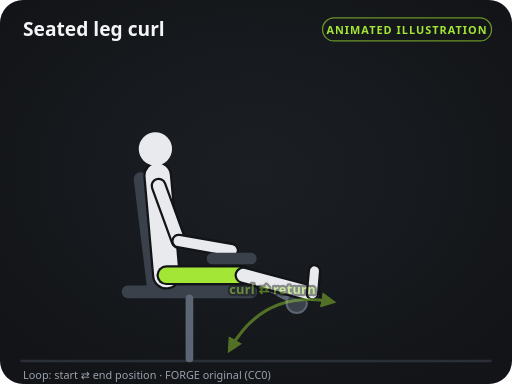
t = 0.00 s
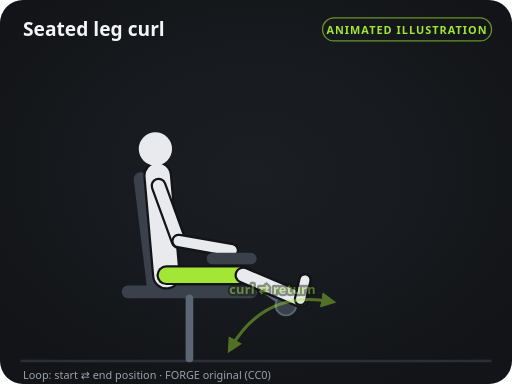
t = 0.40 s
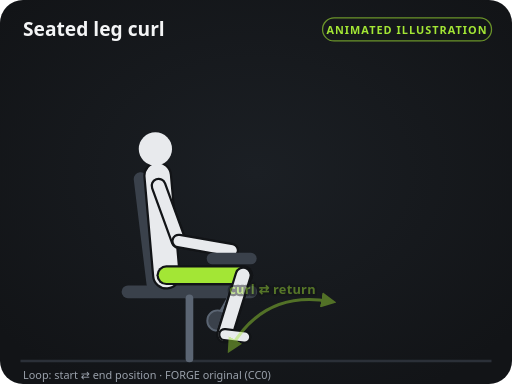
t = 1.20 s
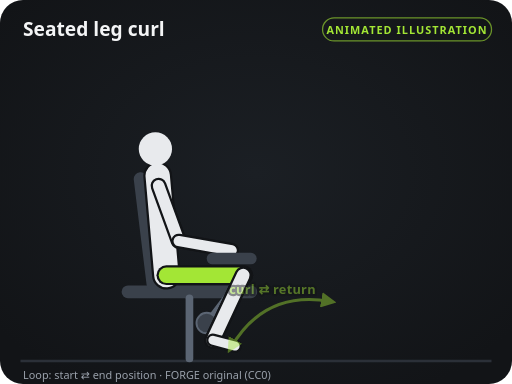
t = 1.60 s
t = 2.00 s: frame unchanged from t = 1.20 s, image omitted
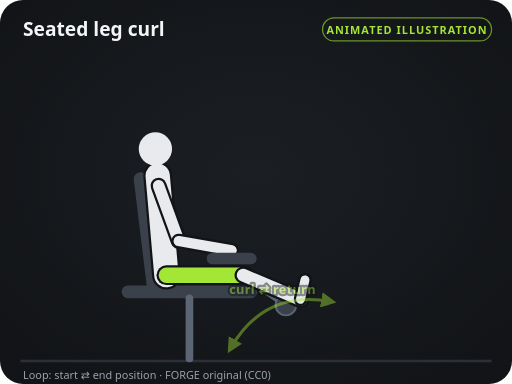
t = 2.80 s

The animated SVG that drew these frames (rendered in a browser with its animation timeline set to each time). Animation: 28 SMIL elements (animate=28); one cycle of 3.20 s, repeats indefinitely.

<svg xmlns="http://www.w3.org/2000/svg" viewBox="0 0 400 300" width="400" height="300" role="img" aria-labelledby="t d">
<title id="t">Seated leg curl — instructional illustration</title>
<desc id="d">Original FORGE diagram (CC0). Loops between the start and end positions.</desc>
<defs>
<marker id="ah" viewBox="0 0 10 10" refX="6" refY="5" markerWidth="5" markerHeight="5" orient="auto-start-reverse"><path d="M0,0 L10,5 L0,10 z" fill="#a3e635"/></marker>
<marker id="ahs" viewBox="0 0 10 10" refX="6" refY="5" markerWidth="5" markerHeight="5" orient="auto-start-reverse"><path d="M0,0 L10,5 L0,10 z" fill="#a3e635"/></marker>
<radialGradient id="glow" cx="50%" cy="45%" r="65%"><stop offset="0" stop-color="#1b1f24"/><stop offset="1" stop-color="#121417"/></radialGradient>
</defs>
<rect width="400" height="300" rx="18" fill="url(#glow)"/>
<line x1="16" y1="282" x2="384" y2="282" stroke="#2b3038" stroke-width="2"/>
<text x="18" y="28" fill="#f4f5f6" font-size="15" font-weight="700" font-family="system-ui, -apple-system, Segoe UI, Roboto, sans-serif">Seated leg curl</text>
<rect x="252" y="14" width="132" height="18" rx="9" fill="none" stroke="#a3e635" stroke-opacity="0.6"/>
<text x="318" y="26.5" fill="#a3e635" font-size="8.5" font-weight="700" text-anchor="middle" letter-spacing="0.8" font-family="system-ui, -apple-system, Segoe UI, Roboto, sans-serif">ANIMATED ILLUSTRATION</text>
<line x1="100" y1="228" x2="196" y2="228" stroke="#3a414b" stroke-width="10" stroke-linecap="round"></line><line x1="148" y1="233" x2="148" y2="280" stroke="#5b6573" stroke-width="6" stroke-linecap="round"></line><line x1="120" y1="222" x2="110" y2="140" stroke="#3a414b" stroke-width="11" stroke-linecap="round"></line><line x1="190" y1="215" x2="231.8" y2="236.5" stroke="#5b6573" stroke-width="5" stroke-linecap="round"><animate attributeName="x2" values="231.8;161.5;231.8" keyTimes="0;0.5;1" calcMode="spline" keySplines="0.45 0 0.55 1;0.45 0 0.55 1" dur="3.2s" repeatCount="indefinite"/><animate attributeName="y2" values="236.5;252.4;236.5" keyTimes="0;0.5;1" calcMode="spline" keySplines="0.45 0 0.55 1;0.45 0 0.55 1" dur="3.2s" repeatCount="indefinite"/></line><circle cx="231.8" cy="236.5" r="8" fill="#3a414b" stroke="#5b6573" stroke-width="1.5"><animate attributeName="cx" values="231.8;161.5;231.8" keyTimes="0;0.5;1" calcMode="spline" keySplines="0.45 0 0.55 1;0.45 0 0.55 1" dur="3.2s" repeatCount="indefinite"/><animate attributeName="cy" values="236.5;252.4;236.5" keyTimes="0;0.5;1" calcMode="spline" keySplines="0.45 0 0.55 1;0.45 0 0.55 1" dur="3.2s" repeatCount="indefinite"/></circle><line x1="130" y1="215" x2="190" y2="215" stroke="#121417" stroke-width="15.5" stroke-linecap="round"></line><line x1="130" y1="215" x2="190" y2="215" stroke="#8f97a3" stroke-width="12" stroke-linecap="round"></line><line x1="190" y1="215" x2="244.1" y2="229.5" stroke="#121417" stroke-width="13.5" stroke-linecap="round"><animate attributeName="x2" values="244.1;166.3;244.1" keyTimes="0;0.5;1" calcMode="spline" keySplines="0.45 0 0.55 1;0.45 0 0.55 1" dur="3.2s" repeatCount="indefinite"/><animate attributeName="y2" values="229.5;265.8;229.5" keyTimes="0;0.5;1" calcMode="spline" keySplines="0.45 0 0.55 1;0.45 0 0.55 1" dur="3.2s" repeatCount="indefinite"/></line><line x1="190" y1="215" x2="244.1" y2="229.5" stroke="#8f97a3" stroke-width="10" stroke-linecap="round"><animate attributeName="x2" values="244.1;166.3;244.1" keyTimes="0;0.5;1" calcMode="spline" keySplines="0.45 0 0.55 1;0.45 0 0.55 1" dur="3.2s" repeatCount="indefinite"/><animate attributeName="y2" values="229.5;265.8;229.5" keyTimes="0;0.5;1" calcMode="spline" keySplines="0.45 0 0.55 1;0.45 0 0.55 1" dur="3.2s" repeatCount="indefinite"/></line><line x1="244.1" y1="229.5" x2="245.7" y2="211.6" stroke="#121417" stroke-width="10.5" stroke-linecap="round"><animate attributeName="x1" values="244.1;166.3;244.1" keyTimes="0;0.5;1" calcMode="spline" keySplines="0.45 0 0.55 1;0.45 0 0.55 1" dur="3.2s" repeatCount="indefinite"/><animate attributeName="y1" values="229.5;265.8;229.5" keyTimes="0;0.5;1" calcMode="spline" keySplines="0.45 0 0.55 1;0.45 0 0.55 1" dur="3.2s" repeatCount="indefinite"/><animate attributeName="x2" values="245.7;183.7;245.7" keyTimes="0;0.5;1" calcMode="spline" keySplines="0.45 0 0.55 1;0.45 0 0.55 1" dur="3.2s" repeatCount="indefinite"/><animate attributeName="y2" values="211.6;270.4;211.6" keyTimes="0;0.5;1" calcMode="spline" keySplines="0.45 0 0.55 1;0.45 0 0.55 1" dur="3.2s" repeatCount="indefinite"/></line><line x1="244.1" y1="229.5" x2="245.7" y2="211.6" stroke="#8f97a3" stroke-width="7" stroke-linecap="round"><animate attributeName="x1" values="244.1;166.3;244.1" keyTimes="0;0.5;1" calcMode="spline" keySplines="0.45 0 0.55 1;0.45 0 0.55 1" dur="3.2s" repeatCount="indefinite"/><animate attributeName="y1" values="229.5;265.8;229.5" keyTimes="0;0.5;1" calcMode="spline" keySplines="0.45 0 0.55 1;0.45 0 0.55 1" dur="3.2s" repeatCount="indefinite"/><animate attributeName="x2" values="245.7;183.7;245.7" keyTimes="0;0.5;1" calcMode="spline" keySplines="0.45 0 0.55 1;0.45 0 0.55 1" dur="3.2s" repeatCount="indefinite"/><animate attributeName="y2" values="211.6;270.4;211.6" keyTimes="0;0.5;1" calcMode="spline" keySplines="0.45 0 0.55 1;0.45 0 0.55 1" dur="3.2s" repeatCount="indefinite"/></line><line x1="123.9" y1="145.1" x2="139.6" y2="188.3" stroke="#121417" stroke-width="12.5" stroke-linecap="round"></line><line x1="123.9" y1="145.1" x2="139.6" y2="188.3" stroke="#8f97a3" stroke-width="9" stroke-linecap="round"></line><line x1="139.6" y1="188.3" x2="181" y2="195.6" stroke="#121417" stroke-width="11.5" stroke-linecap="round"></line><line x1="139.6" y1="188.3" x2="181" y2="195.6" stroke="#8f97a3" stroke-width="8" stroke-linecap="round"></line><line x1="130" y1="215" x2="123.2" y2="137.3" stroke="#121417" stroke-width="22.5" stroke-linecap="round"></line><line x1="130" y1="215" x2="123.2" y2="137.3" stroke="#e8eaed" stroke-width="19" stroke-linecap="round"></line><circle cx="121.4" cy="116.4" r="13" fill="#e8eaed"></circle><line x1="130" y1="215" x2="190" y2="215" stroke="#121417" stroke-width="15.5" stroke-linecap="round"></line><line x1="130" y1="215" x2="190" y2="215" stroke="#a3e635" stroke-width="12" stroke-linecap="round"></line><line x1="190" y1="215" x2="244.1" y2="229.5" stroke="#121417" stroke-width="13.5" stroke-linecap="round"><animate attributeName="x2" values="244.1;166.3;244.1" keyTimes="0;0.5;1" calcMode="spline" keySplines="0.45 0 0.55 1;0.45 0 0.55 1" dur="3.2s" repeatCount="indefinite"/><animate attributeName="y2" values="229.5;265.8;229.5" keyTimes="0;0.5;1" calcMode="spline" keySplines="0.45 0 0.55 1;0.45 0 0.55 1" dur="3.2s" repeatCount="indefinite"/></line><line x1="190" y1="215" x2="244.1" y2="229.5" stroke="#e8eaed" stroke-width="10" stroke-linecap="round"><animate attributeName="x2" values="244.1;166.3;244.1" keyTimes="0;0.5;1" calcMode="spline" keySplines="0.45 0 0.55 1;0.45 0 0.55 1" dur="3.2s" repeatCount="indefinite"/><animate attributeName="y2" values="229.5;265.8;229.5" keyTimes="0;0.5;1" calcMode="spline" keySplines="0.45 0 0.55 1;0.45 0 0.55 1" dur="3.2s" repeatCount="indefinite"/></line><line x1="244.1" y1="229.5" x2="245.7" y2="211.6" stroke="#121417" stroke-width="10.5" stroke-linecap="round"><animate attributeName="x1" values="244.1;166.3;244.1" keyTimes="0;0.5;1" calcMode="spline" keySplines="0.45 0 0.55 1;0.45 0 0.55 1" dur="3.2s" repeatCount="indefinite"/><animate attributeName="y1" values="229.5;265.8;229.5" keyTimes="0;0.5;1" calcMode="spline" keySplines="0.45 0 0.55 1;0.45 0 0.55 1" dur="3.2s" repeatCount="indefinite"/><animate attributeName="x2" values="245.7;183.7;245.7" keyTimes="0;0.5;1" calcMode="spline" keySplines="0.45 0 0.55 1;0.45 0 0.55 1" dur="3.2s" repeatCount="indefinite"/><animate attributeName="y2" values="211.6;270.4;211.6" keyTimes="0;0.5;1" calcMode="spline" keySplines="0.45 0 0.55 1;0.45 0 0.55 1" dur="3.2s" repeatCount="indefinite"/></line><line x1="244.1" y1="229.5" x2="245.7" y2="211.6" stroke="#e8eaed" stroke-width="7" stroke-linecap="round"><animate attributeName="x1" values="244.1;166.3;244.1" keyTimes="0;0.5;1" calcMode="spline" keySplines="0.45 0 0.55 1;0.45 0 0.55 1" dur="3.2s" repeatCount="indefinite"/><animate attributeName="y1" values="229.5;265.8;229.5" keyTimes="0;0.5;1" calcMode="spline" keySplines="0.45 0 0.55 1;0.45 0 0.55 1" dur="3.2s" repeatCount="indefinite"/><animate attributeName="x2" values="245.7;183.7;245.7" keyTimes="0;0.5;1" calcMode="spline" keySplines="0.45 0 0.55 1;0.45 0 0.55 1" dur="3.2s" repeatCount="indefinite"/><animate attributeName="y2" values="211.6;270.4;211.6" keyTimes="0;0.5;1" calcMode="spline" keySplines="0.45 0 0.55 1;0.45 0 0.55 1" dur="3.2s" repeatCount="indefinite"/></line><line x1="123.9" y1="145.1" x2="139.6" y2="188.3" stroke="#121417" stroke-width="12.5" stroke-linecap="round"></line><line x1="123.9" y1="145.1" x2="139.6" y2="188.3" stroke="#e8eaed" stroke-width="9" stroke-linecap="round"></line><line x1="139.6" y1="188.3" x2="181" y2="195.6" stroke="#121417" stroke-width="11.5" stroke-linecap="round"></line><line x1="139.6" y1="188.3" x2="181" y2="195.6" stroke="#e8eaed" stroke-width="8" stroke-linecap="round"></line><line x1="166" y1="202" x2="196" y2="202" stroke="#3a414b" stroke-width="9" stroke-linecap="round"></line><g opacity="0.45"><path d="M258.1,235.5 Q206.5,226.4 180.3,271.8" fill="none" stroke="#a3e635" stroke-width="2.4" stroke-linecap="round" marker-end="url(#ah)" marker-start="url(#ahs)" opacity="0.95"/><text x="212.9" y="230" fill="#a3e635" font-size="10" font-weight="600" text-anchor="middle" font-family="system-ui, -apple-system, Segoe UI, Roboto, sans-serif" letter-spacing="0.2" stroke="#121417" stroke-width="3.5" paint-order="stroke" stroke-linejoin="round">curl ⇄ return</text></g>
<text x="18" y="296" fill="#9aa1ab" font-size="8.5" font-family="system-ui, -apple-system, Segoe UI, Roboto, sans-serif">Loop: start ⇄ end position · FORGE original (CC0)</text>
</svg>
